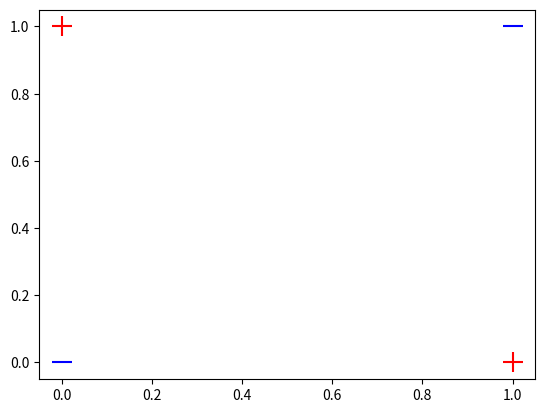

Generate this figure with matplotlib:
import matplotlib.pyplot as plt
import numpy as np

def plot_data(data, labels):
    """
    argument:
    data: np.array containing the input value
    labels: 1d numpy array containing the expected label
    """
    positives = data[labels == 1, :]
    negatives = data[labels == 0, :]
    plt.scatter(positives[:, 0], positives[:, 1], 
                       color='red', marker='+', s=200)
    plt.scatter(negatives[:, 0], negatives[:, 1], 
                       color='blue', marker='_', s=200)
    plt.show()

positives = np.array([[1, 0], [0, 1]])
negatives = np.array([[0, 0], [1, 1]])

data = np.concatenate([positives, negatives])
labels = np.array([1, 1, 0, 0])
plot_data(data, labels)
